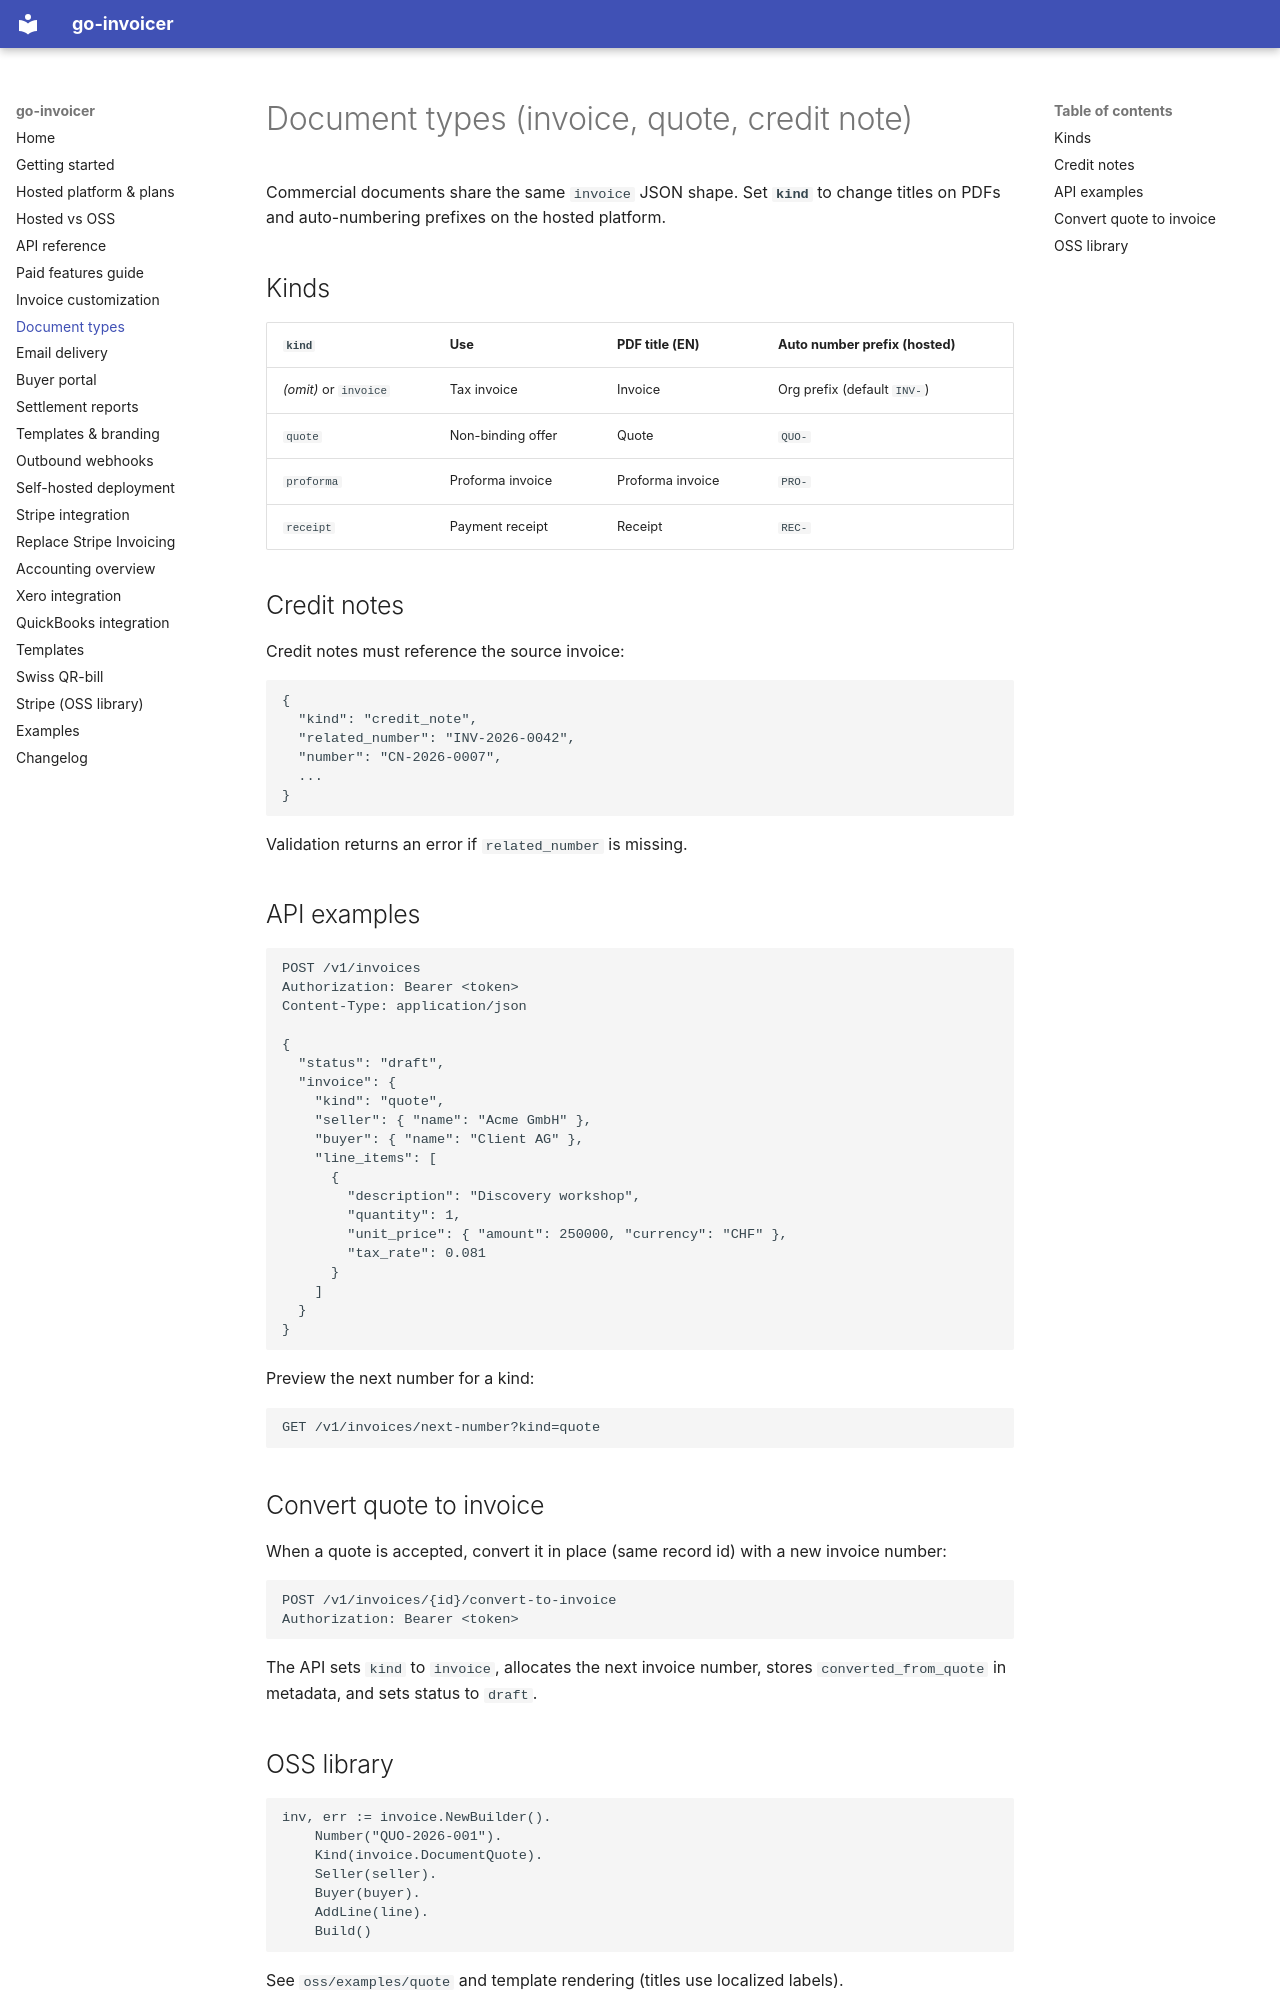

repository: wiederin/go-invoicer · page: document-types/index.html · generator: mkdocs

# Document types (invoice, quote, credit note)

Commercial documents share the same `invoice` JSON shape. Set **`kind`** to change titles on PDFs and auto-numbering prefixes on the hosted platform.

## Kinds

| `kind` | Use | PDF title (EN) | Auto number prefix (hosted) |
|--------|-----|----------------|----------------------------|
| *(omit)* or `invoice` | Tax invoice | Invoice | Org prefix (default `INV-`) |
| `quote` | Non-binding offer | Quote | `QUO-` |
| `proforma` | Proforma invoice | Proforma invoice | `PRO-` |
| `receipt` | Payment receipt | Receipt | `REC-` |

## Credit notes

Credit notes must reference the source invoice:

```json
{
  "kind": "credit_note",
  "related_number": "INV-2026-0042",
  "number": "CN-2026-0007",
  ...
}
```

Validation returns an error if `related_number` is missing.

## API examples

```http
POST /v1/invoices
Authorization: Bearer <token>
Content-Type: application/json

{
  "status": "draft",
  "invoice": {
    "kind": "quote",
    "seller": { "name": "Acme GmbH" },
    "buyer": { "name": "Client AG" },
    "line_items": [
      {
        "description": "Discovery workshop",
        "quantity": 1,
        "unit_price": { "amount": 250000, "currency": "CHF" },
        "tax_rate": 0.081
      }
    ]
  }
}
```

Preview the next number for a kind:

```http
GET /v1/invoices/next-number?kind=quote
```

## Convert quote to invoice

When a quote is accepted, convert it in place (same record id) with a new invoice number:

```http
POST /v1/invoices/{id}/convert-to-invoice
Authorization: Bearer <token>
```

The API sets `kind` to `invoice`, allocates the next invoice number, stores `converted_from_quote` in metadata, and sets status to `draft`.
